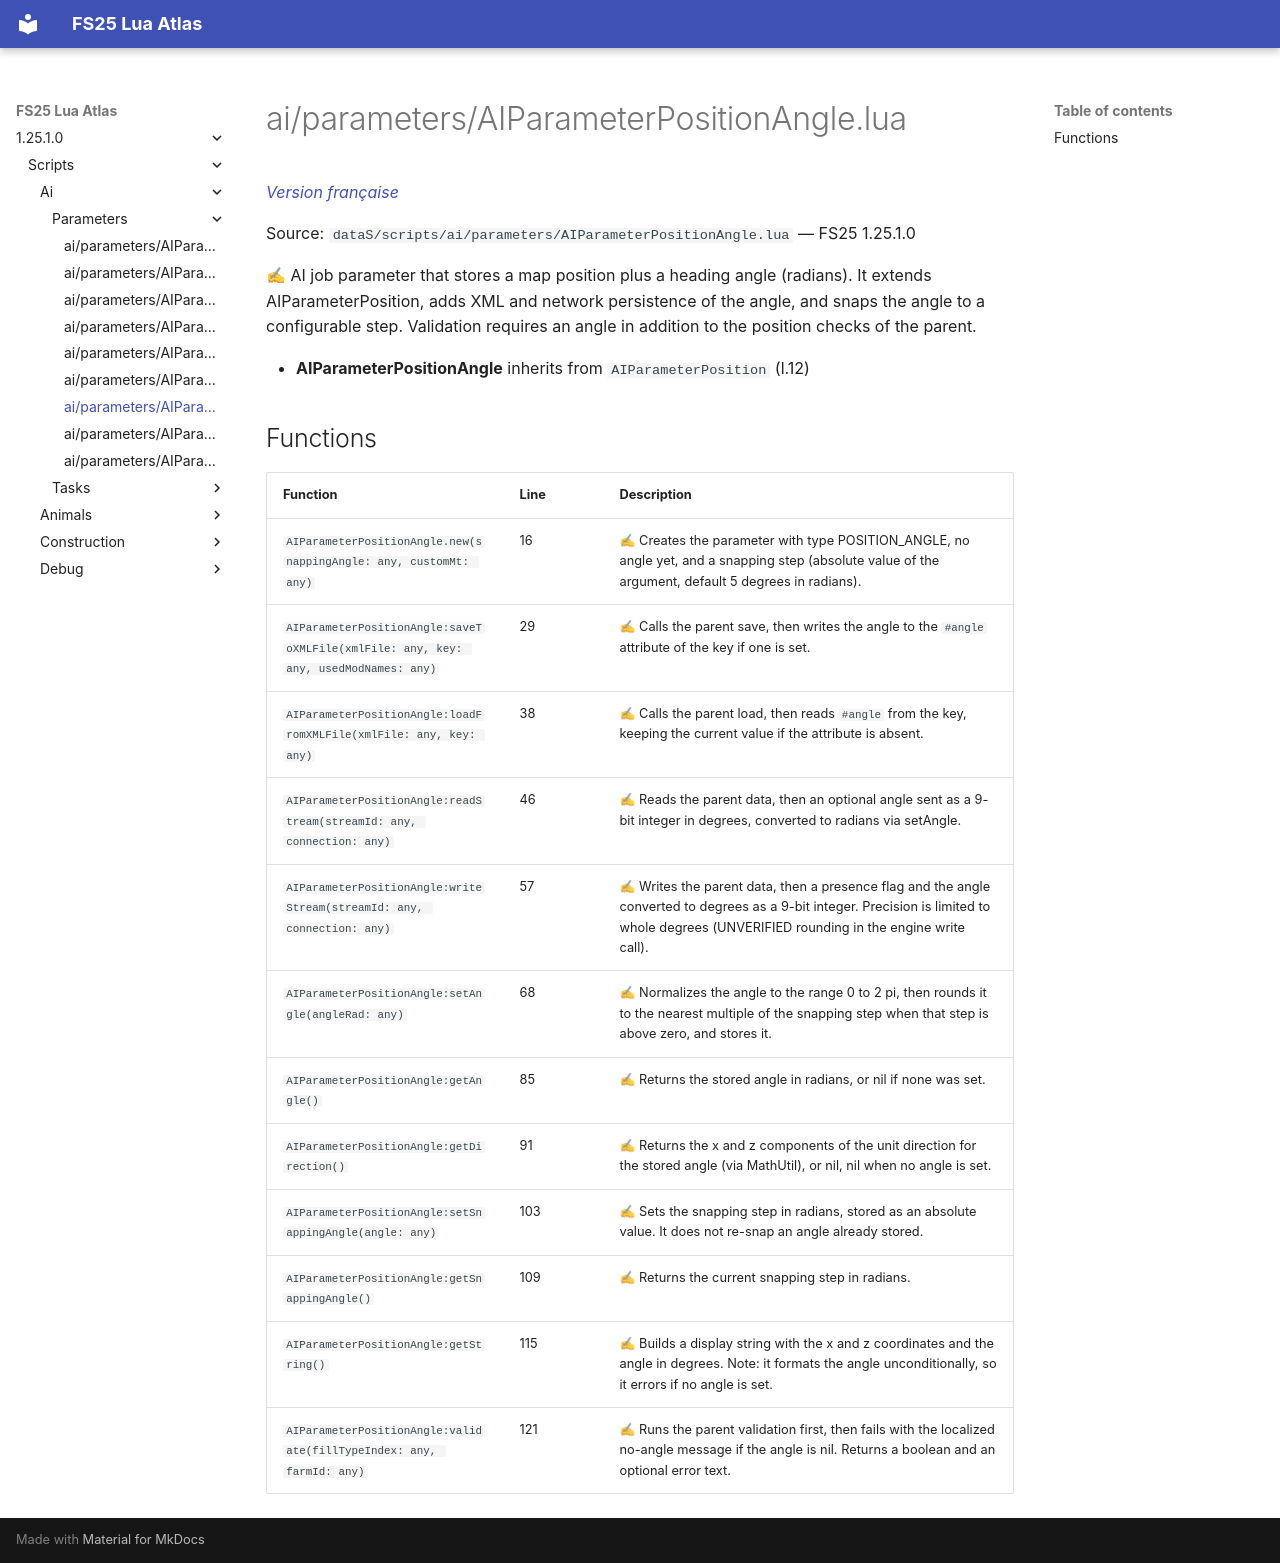

repository: Tim0219800/fs25-lua-atlas · page: 1.25.1.0/scripts/ai/parameters/AIParameterPositionAngle.html · generator: mkdocs

# ai/parameters/AIParameterPositionAngle.lua

*[Version française](../../../fr/scripts/ai/parameters/AIParameterPositionAngle.md)*

Source: `dataS/scripts/ai/parameters/AIParameterPositionAngle.lua` — FS25 1.25.1.0

✍ AI job parameter that stores a map position plus a heading angle (radians). It extends AIParameterPosition, adds XML and network persistence of the angle, and snaps the angle to a configurable step. Validation requires an angle in addition to the position checks of the parent.

- **AIParameterPositionAngle** inherits from `AIParameterPosition` (l.12)

## Functions

| Function | Line | Description |
|---|---|---|
| `AIParameterPositionAngle.new(snappingAngle: any, customMt: any)` | 16 | ✍ Creates the parameter with type POSITION_ANGLE, no angle yet, and a snapping step (absolute value of the argument, default 5 degrees in radians). |
| `AIParameterPositionAngle:saveToXMLFile(xmlFile: any, key: any, usedModNames: any)` | 29 | ✍ Calls the parent save, then writes the angle to the `#angle` attribute of the key if one is set. |
| `AIParameterPositionAngle:loadFromXMLFile(xmlFile: any, key: any)` | 38 | ✍ Calls the parent load, then reads `#angle` from the key, keeping the current value if the attribute is absent. |
| `AIParameterPositionAngle:readStream(streamId: any, connection: any)` | 46 | ✍ Reads the parent data, then an optional angle sent as a 9-bit integer in degrees, converted to radians via setAngle. |
| `AIParameterPositionAngle:writeStream(streamId: any, connection: any)` | 57 | ✍ Writes the parent data, then a presence flag and the angle converted to degrees as a 9-bit integer. Precision is limited to whole degrees (UNVERIFIED rounding in the engine write call). |
| `AIParameterPositionAngle:setAngle(angleRad: any)` | 68 | ✍ Normalizes the angle to the range 0 to 2 pi, then rounds it to the nearest multiple of the snapping step when that step is above zero, and stores it. |
| `AIParameterPositionAngle:getAngle()` | 85 | ✍ Returns the stored angle in radians, or nil if none was set. |
| `AIParameterPositionAngle:getDirection()` | 91 | ✍ Returns the x and z components of the unit direction for the stored angle (via MathUtil), or nil, nil when no angle is set. |
| `AIParameterPositionAngle:setSnappingAngle(angle: any)` | 103 | ✍ Sets the snapping step in radians, stored as an absolute value. It does not re-snap an angle already stored. |
| `AIParameterPositionAngle:getSnappingAngle()` | 109 | ✍ Returns the current snapping step in radians. |
| `AIParameterPositionAngle:getString()` | 115 | ✍ Builds a display string with the x and z coordinates and the angle in degrees. Note: it formats the angle unconditionally, so it errors if no angle is set. |
| `AIParameterPositionAngle:validate(fillTypeIndex: any, farmId: any)` | 121 | ✍ Runs the parent validation first, then fails with the localized no-angle message if the angle is nil. Returns a boolean and an optional error text. |
